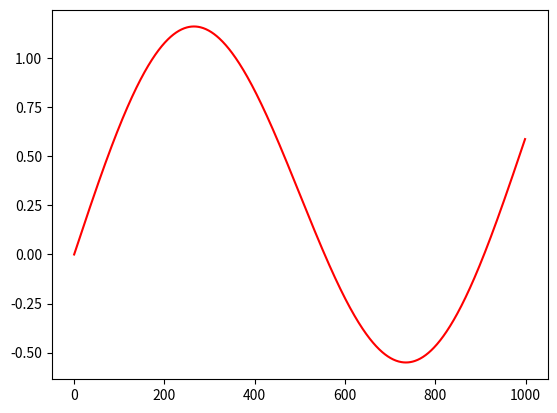
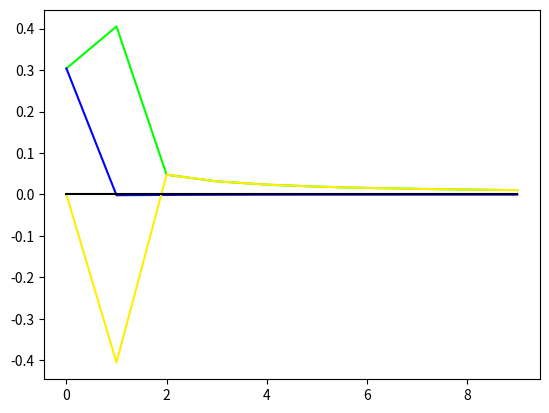

These figures' Python source, in order:
from scipy.fft import fft, ifft
import numpy as np
import matplotlib.pyplot as plt

c = {"red": (255, 0, 0),
     "green": (0, 255, 0),
     "blue": (0, 0, 255),
     "yellow": (255, 238, 0),
     "black": (0, 0, 0)}
for i in c:
    c[i] = [x / 255 for x in c[i]]

numValues = 1000
sampleSpacing = 1/10000
basis = np.linspace(0, sampleSpacing * numValues, num=numValues)
x = np.sin(basis * 2 * np.pi * 1) + np.sin(basis * 2 * np.pi * 10)
y = fft(x)
yinv = ifft(y)

plt.plot(x, color=c["red"])

fourierGraphs = [(np.abs(y), "green"), (np.real(y), "blue"), (np.imag(y), "yellow"), (np.zeros(numValues), "black")]

axes2 = plt.figure().add_subplot()

for i in fourierGraphs:
    axes2.plot(i[0][:int(numValues*.01)]/numValues, color=c[i[1]])


plt.show()
